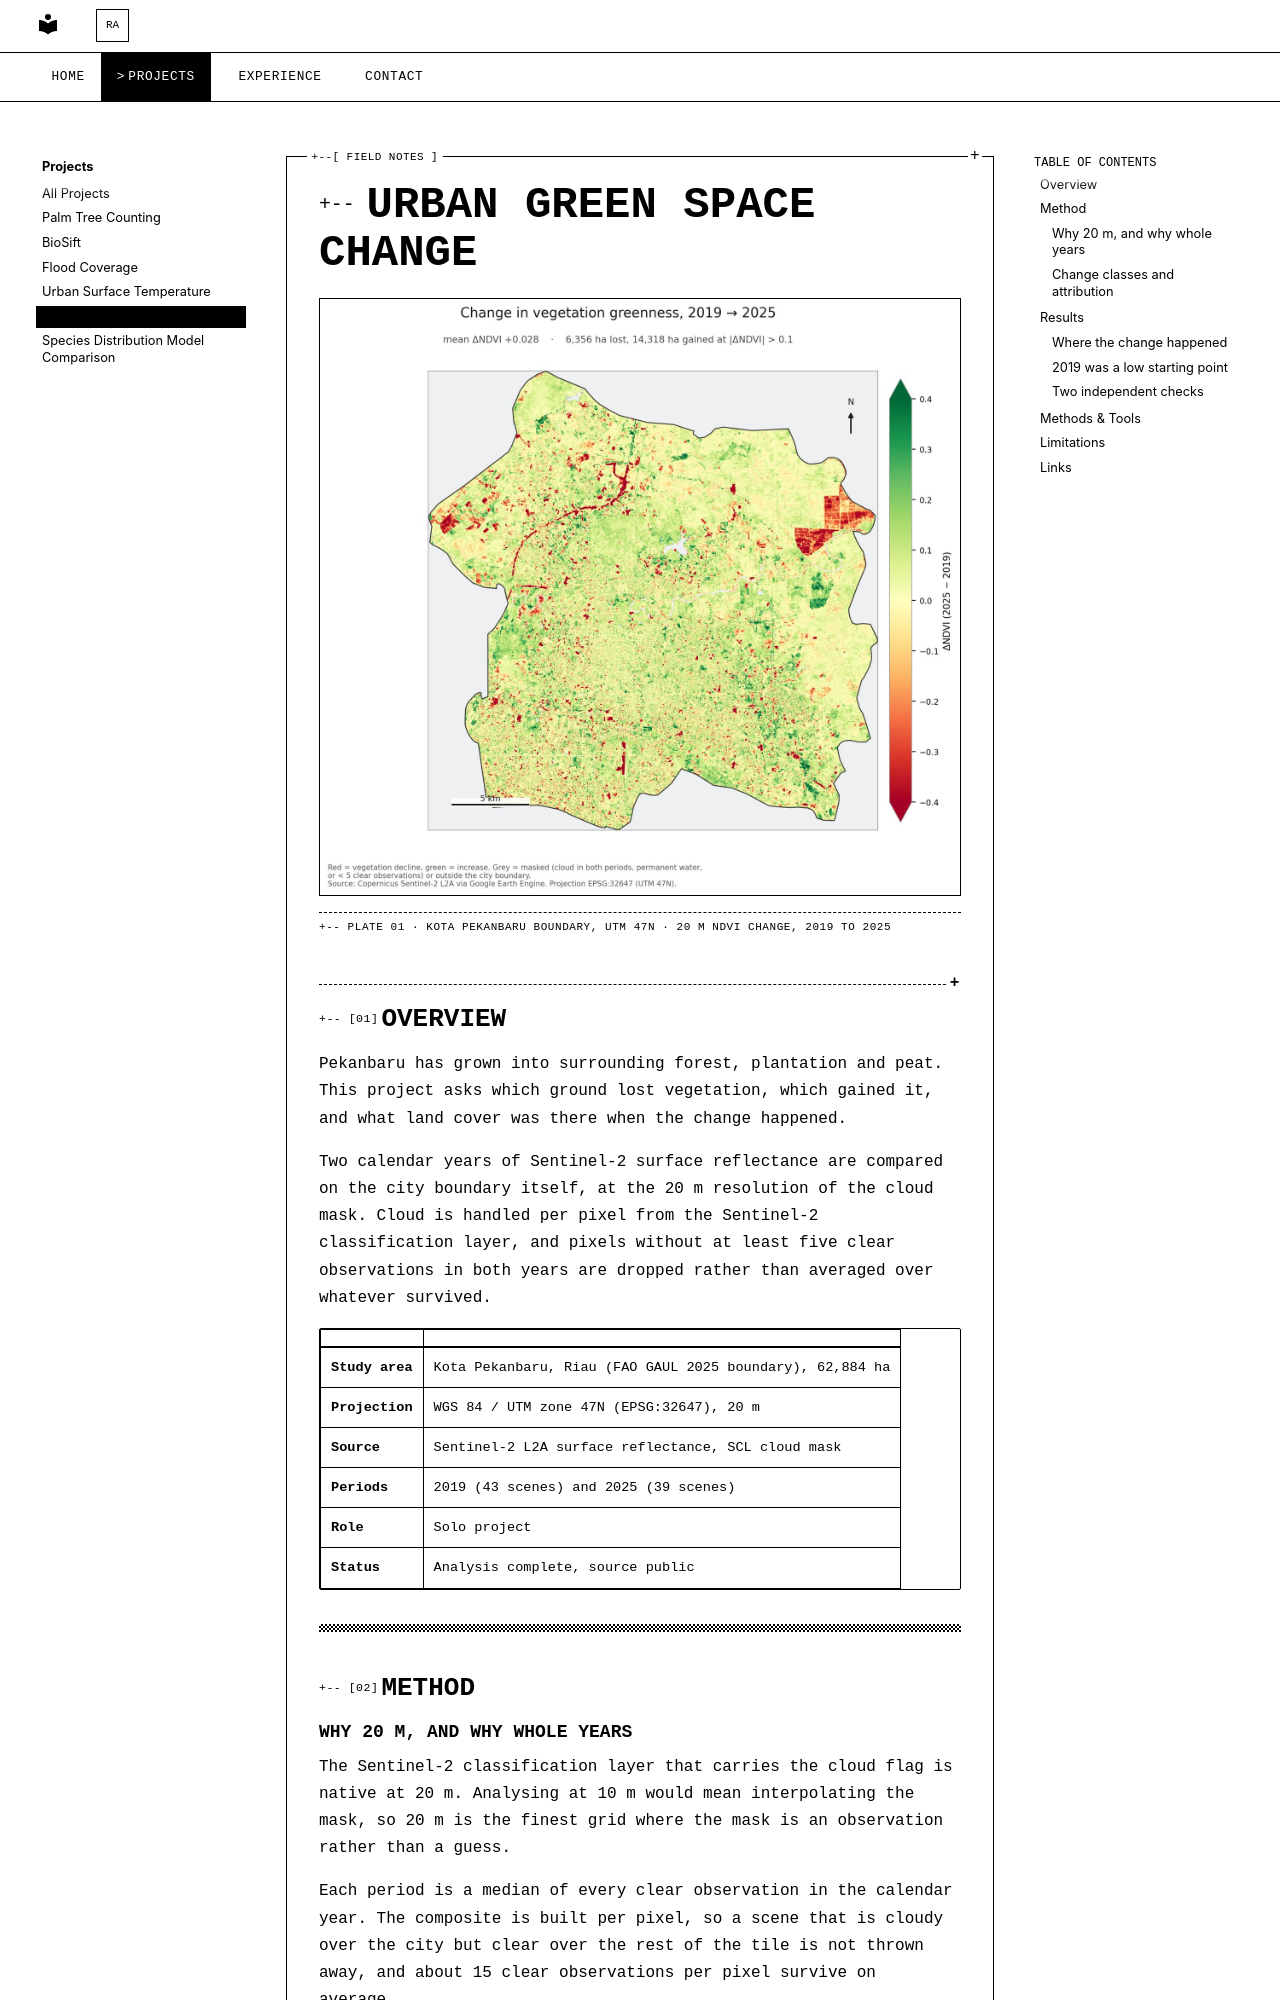

repository: Hansen-arch/Hansen-arch.github.io · page: projects/urban-green-space/index.html · generator: mkdocs

---
description: "Measuring vegetation loss and gain in Kota Pekanbaru from Sentinel-2: 20 m NDVI composites for 2019 and 2025, land-cover attribution of the change, a seasonal window test and a Landsat cross-check."
keywords:
  - urban green space
  - NDVI change
  - Sentinel-2
  - vegetation loss Pekanbaru
  - ESA WorldCover
  - land cover attribution
  - Google Earth Engine
---

# Urban Green Space Change

![NDVI change across Kota Pekanbaru](../assets/images/green-1.jpg){ .plate }

<p class="plate-caption">Plate 01 · Kota Pekanbaru boundary, UTM 47N · 20 m NDVI change, 2019 to 2025</p>

## Overview

Pekanbaru has grown into surrounding forest, plantation and peat. This project asks which
ground lost vegetation, which gained it, and what land cover was there when the change
happened.

Two calendar years of Sentinel-2 surface reflectance are compared on the city boundary
itself, at the 20 m resolution of the cloud mask. Cloud is
handled per pixel from the Sentinel-2 classification layer, and pixels without at least five
clear observations in both years are dropped rather than averaged over whatever survived.

| | |
|---|---|
| **Study area** | Kota Pekanbaru, Riau (FAO GAUL 2025 boundary), 62,884 ha |
| **Projection** | WGS 84 / UTM zone 47N (EPSG:32647), 20 m |
| **Source** | Sentinel-2 L2A surface reflectance, SCL cloud mask |
| **Periods** | 2019 (43 scenes) and 2025 (39 scenes) |
| **Role** | Solo project |
| **Status** | Analysis complete, source public |

---

## Method
